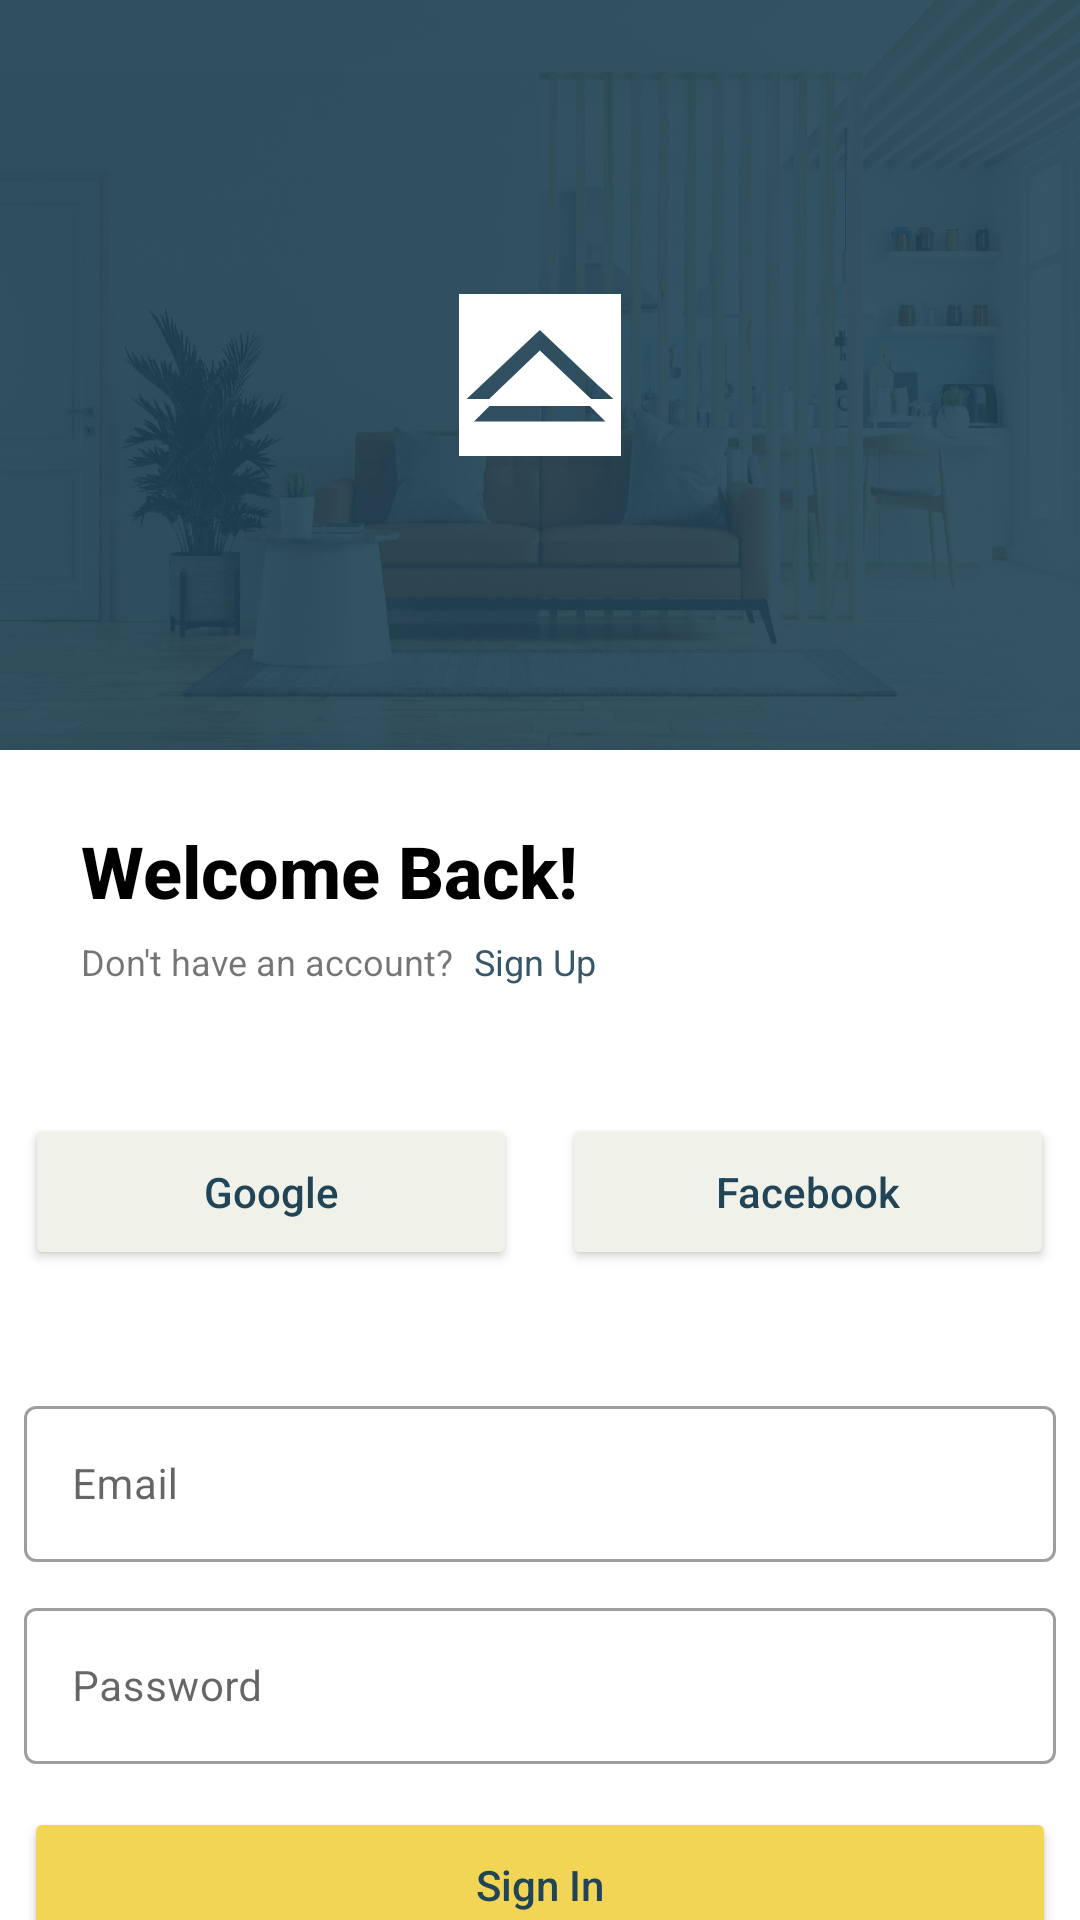

Android layout source for this screen:
<!-- AndroidManifest.xml: application theme Theme.MyApplication -->
<!-- res/layout/activity_main.xml -->
<?xml version="1.0" encoding="utf-8"?>
<androidx.constraintlayout.widget.ConstraintLayout xmlns:android="http://schemas.android.com/apk/res/android"
    xmlns:app="http://schemas.android.com/apk/res-auto"
    xmlns:tools="http://schemas.android.com/tools"
    android:layout_width="match_parent"
    android:layout_height="match_parent"
    tools:context=".MainActivity">

    <LinearLayout
        android:id="@+id/linearLayout"
        android:layout_width="match_parent"
        android:layout_height="250dp"
        android:background="@drawable/background_image"
        app:layout_constraintStart_toStartOf="parent"
        app:layout_constraintTop_toTopOf="parent">

        <LinearLayout
            android:layout_width="match_parent"
            android:layout_height="250dp"
            android:background="#E6214457"
            android:gravity="center_horizontal|center_vertical">

            <ImageView
                android:layout_width="wrap_content"
                android:layout_height="wrap_content"
                android:src="@drawable/ic_logo" />
        </LinearLayout>
    </LinearLayout>

    <LinearLayout
        android:id="@+id/linearLayout2"
        android:layout_width="match_parent"
        android:layout_height="wrap_content"
        android:orientation="vertical"
        app:layout_constraintEnd_toEndOf="parent"
        app:layout_constraintStart_toStartOf="parent"
        app:layout_constraintTop_toBottomOf="@+id/linearLayout"
        tools:ignore="InvalidId">

        <TextView
            android:id="@+id/textView2"
            android:layout_width="wrap_content"
            android:layout_height="wrap_content"
            android:layout_marginLeft="27dp"
            android:layout_marginTop="24dp"
            android:fontFamily="sans-serif-medium"
            android:text="Welcome Back!"
            android:textColor="#000"
            android:textSize="24sp"
            android:textStyle="bold" />

        <LinearLayout
            android:layout_width="match_parent"
            android:layout_height="25dp">

            <TextView
                android:id="@+id/textView5"
                android:layout_width="wrap_content"
                android:layout_height="wrap_content"
                android:text="Don't have an account?"
                android:layout_marginLeft="27dp"
                android:layout_marginTop="6dp"
                android:fontFamily="sans-serif"
                android:textSize="12sp"
                />

            <TextView
                android:id="@+id/textView6"
                android:layout_width="wrap_content"
                android:layout_height="wrap_content"
                android:layout_marginLeft="7dp"
                android:layout_marginTop="6dp"
                android:fontFamily="sans-serif"
                android:text="Sign Up"
                android:textColor="#E6214457"
                android:textSize="12sp"
                />
        </LinearLayout>

    </LinearLayout>

    <LinearLayout
        android:id="@+id/linearLayout3"
        android:layout_width="match_parent"
        android:layout_height="wrap_content"
        android:gravity="center_horizontal"
        app:layout_constraintEnd_toEndOf="parent"
        app:layout_constraintStart_toStartOf="parent"
        app:layout_constraintTop_toBottomOf="@+id/linearLayout2">

        <Button
            android:id="@+id/button"
            android:layout_width="164dp"
            android:layout_height="52dp"
            android:layout_marginTop="40dp"
            android:backgroundTint="#F0F2E9"
            android:text="Google"
            android:textAllCaps="false"
            android:textColor="#214457"
            app:icon="@drawable/ic_google"
            app:iconTint="@null" />

        <Button
            android:id="@+id/button2"
            android:layout_width="164dp"
            android:layout_height="52dp"
            android:layout_marginLeft="15dp"
            android:layout_marginTop="40dp"
            android:backgroundTint="#F0F2E9"
            android:text="Facebook"
            android:textAllCaps="false"
            android:textColor="#214457"
            app:icon="@drawable/ic_facebook"
            app:iconTint="@null" />
    </LinearLayout>

    <LinearLayout
        android:id="@+id/linearLayout4"
        android:layout_width="match_parent"
        android:layout_height="310dp"
        android:gravity="center_horizontal"
        android:orientation="vertical"
        app:layout_constraintEnd_toEndOf="parent"
        app:layout_constraintStart_toStartOf="parent"
        app:layout_constraintTop_toBottomOf="@+id/linearLayout3">

        <com.google.android.material.textfield.TextInputLayout
            android:id="@+id/textInputEmail"
            style="@style/Widget.MaterialComponents.TextInputLayout.OutlinedBox"
            android:layout_width="wrap_content"
            android:layout_height="wrap_content"
            android:layout_marginTop="40dp">

            <com.google.android.material.textfield.TextInputEditText
                android:layout_width="344dp"
                android:layout_height="52dp"
                android:hint="Email"
                android:textSize="14sp"/>
        </com.google.android.material.textfield.TextInputLayout>

        <com.google.android.material.textfield.TextInputLayout
            android:id="@+id/textInputPassword"
            style="@style/Widget.MaterialComponents.TextInputLayout.OutlinedBox"
            android:layout_width="wrap_content"
            android:layout_height="wrap_content"
            android:layout_marginTop="10dp">

            <com.google.android.material.textfield.TextInputEditText
                android:layout_width="344dp"
                android:layout_height="52dp"
                android:hint="Password"
                android:textSize="14sp"/>
        </com.google.android.material.textfield.TextInputLayout>

    </LinearLayout>

    <LinearLayout
        android:layout_width="match_parent"
        android:layout_height="wrap_content"
        android:gravity="center_horizontal"
        app:layout_constraintBottom_toTopOf="@+id/linearLayout5">

        <Button
            android:id="@+id/button3"
            android:layout_width="344dp"
            android:layout_height="52dp"
            android:backgroundTint="#F2D555"
            android:text="Sign In"
            android:textAllCaps="false"
            android:textColor="#214457"/>
    </LinearLayout>

    <LinearLayout
        android:id="@+id/linearLayout5"
        android:layout_width="match_parent"
        android:layout_height="wrap_content"
        android:orientation="vertical"
        app:layout_constraintBottom_toBottomOf="@+id/linearLayout4"
        app:layout_constraintEnd_toEndOf="parent"
        app:layout_constraintStart_toStartOf="parent">

        <TextView
            android:layout_width="match_parent"
            android:layout_height="25dp"
            android:layout_marginBottom="43dp"
            android:layout_marginTop="11dp"
            android:text="Forgot Password"
            android:textAlignment="center"
            android:textColor="#214457"
            android:textSize="14sp"/>
    </LinearLayout>

</androidx.constraintlayout.widget.ConstraintLayout>
<!-- resources referenced by this layout -->
<resources>
  <!-- drawable background_image: png bitmap (drawable-hdpi, 104907 bytes) -->
  <!-- drawable ic_facebook (drawable) -->
  <vector xmlns:android="http://schemas.android.com/apk/res/android"
      android:width="8dp"
      android:height="15dp"
      android:viewportWidth="8"
      android:viewportHeight="15">
    <path
        android:pathData="M7.7086,0.1697L5.8571,0.1667C3.777,0.1667 2.4328,1.5834 2.4328,3.7762V5.4404H0.5712C0.4103,5.4404 0.28,5.5743 0.28,5.7396V8.1508C0.28,8.3161 0.4104,8.4499 0.5712,8.4499H2.4328V14.5343C2.4328,14.6995 2.563,14.8333 2.7239,14.8333H5.1528C5.3136,14.8333 5.4439,14.6994 5.4439,14.5343V8.4499H7.6206C7.7814,8.4499 7.9117,8.3161 7.9117,8.1508L7.9126,5.7396C7.9126,5.6602 7.8818,5.5843 7.8273,5.5281C7.7728,5.472 7.6985,5.4404 7.6213,5.4404H5.4439V4.0296C5.4439,3.3515 5.6012,3.0073 6.4611,3.0073L7.7083,3.0068C7.8691,3.0068 7.9993,2.8729 7.9993,2.7078V0.4688C7.9993,0.3038 7.8692,0.17 7.7086,0.1697Z"
        android:fillColor="#214457"/>
  </vector>
  <!-- drawable ic_google (drawable) -->
  <vector xmlns:android="http://schemas.android.com/apk/res/android"
      android:width="14dp"
      android:height="14dp"
      android:viewportWidth="14"
      android:viewportHeight="14">
    <path
        android:pathData="M7.1408,6.0019H13.7244C13.7971,6.4075 13.8334,6.7949 13.8334,7.1642C13.8334,8.4779 13.558,9.6509 13.0071,10.683C12.4562,11.7152 11.6707,12.5219 10.6506,13.1031C9.6305,13.6843 8.4606,13.9748 7.1408,13.9748C6.1904,13.9748 5.2853,13.7917 4.4257,13.4255C3.566,13.0592 2.8244,12.5643 2.2009,11.9407C1.5773,11.3172 1.0824,10.5756 0.7161,9.7159C0.3499,8.8563 0.1667,7.9512 0.1667,7.0008C0.1667,6.0503 0.3499,5.1452 0.7161,4.2856C1.0824,3.4259 1.5773,2.6843 2.2009,2.0608C2.8244,1.4372 3.566,0.9423 4.4257,0.5761C5.2853,0.2098 6.1904,0.0267 7.1408,0.0267C8.957,0.0267 10.5159,0.6351 11.8175,1.8519L9.9196,3.6772C9.1749,2.9568 8.2487,2.5965 7.1408,2.5965C6.3599,2.5965 5.6379,2.7933 4.975,3.1868C4.3122,3.5803 3.787,4.1146 3.3995,4.7896C3.0121,5.4646 2.8184,6.2016 2.8184,7.0008C2.8184,7.7999 3.0121,8.5369 3.3995,9.2119C3.787,9.8869 4.3122,10.4212 4.975,10.8147C5.6379,11.2082 6.3599,11.405 7.1408,11.405C7.6675,11.405 8.1518,11.3323 8.5938,11.187C9.0357,11.0417 9.3989,10.8601 9.6835,10.6422C9.968,10.4242 10.2162,10.176 10.4281,9.8975C10.64,9.6191 10.7959,9.3557 10.8958,9.1075C10.9957,8.8593 11.0638,8.6232 11.1001,8.3992H7.1408V6.0019Z"
        android:fillColor="#214457"/>
  </vector>
  <!-- drawable ic_logo (drawable) -->
  <vector xmlns:android="http://schemas.android.com/apk/res/android"
      android:width="54dp"
      android:height="54dp"
      android:viewportWidth="54"
      android:viewportHeight="54">
    <path
        android:pathData="M0,0H54V54H0V0ZM26.9344,12L46.0861,30.1282L51.4767,35.0328H44.0526L26.9344,18.8294L10.0547,35.0327L2.5234,35.0328L26.9344,12ZM10.1619,37.3506H25.6208H43.6563L48.8092,42.469H25.6208H5.0089L10.1619,37.3506Z"
        android:fillColor="#ffffff"
        android:fillType="evenOdd"/>
  </vector>
  <style name="Theme.MyApplication" parent="Theme.MaterialComponents.DayNight">
          
          <item name="colorPrimary">@color/main_theme</item>
          <item name="colorPrimaryVariant">@color/purple_700</item>
          <item name="colorOnPrimary">@color/white</item>
          
          <item name="colorSecondary">@color/teal_200</item>
          <item name="colorSecondaryVariant">@color/teal_700</item>
          <item name="colorOnSecondary">@color/black</item>
          
          <item name="android:statusBarColor" tools:targetApi="l">?attr/colorPrimary</item>
          
  
      </style>
  <color name="main_theme">#CC214457</color>
  <color name="purple_700">#FF3700B3</color>
  <color name="white">#FFFFFFFF</color>
  <color name="teal_200">#FF03DAC5</color>
  <color name="teal_700">#FF018786</color>
  <color name="black">#FF000000</color>
</resources>
